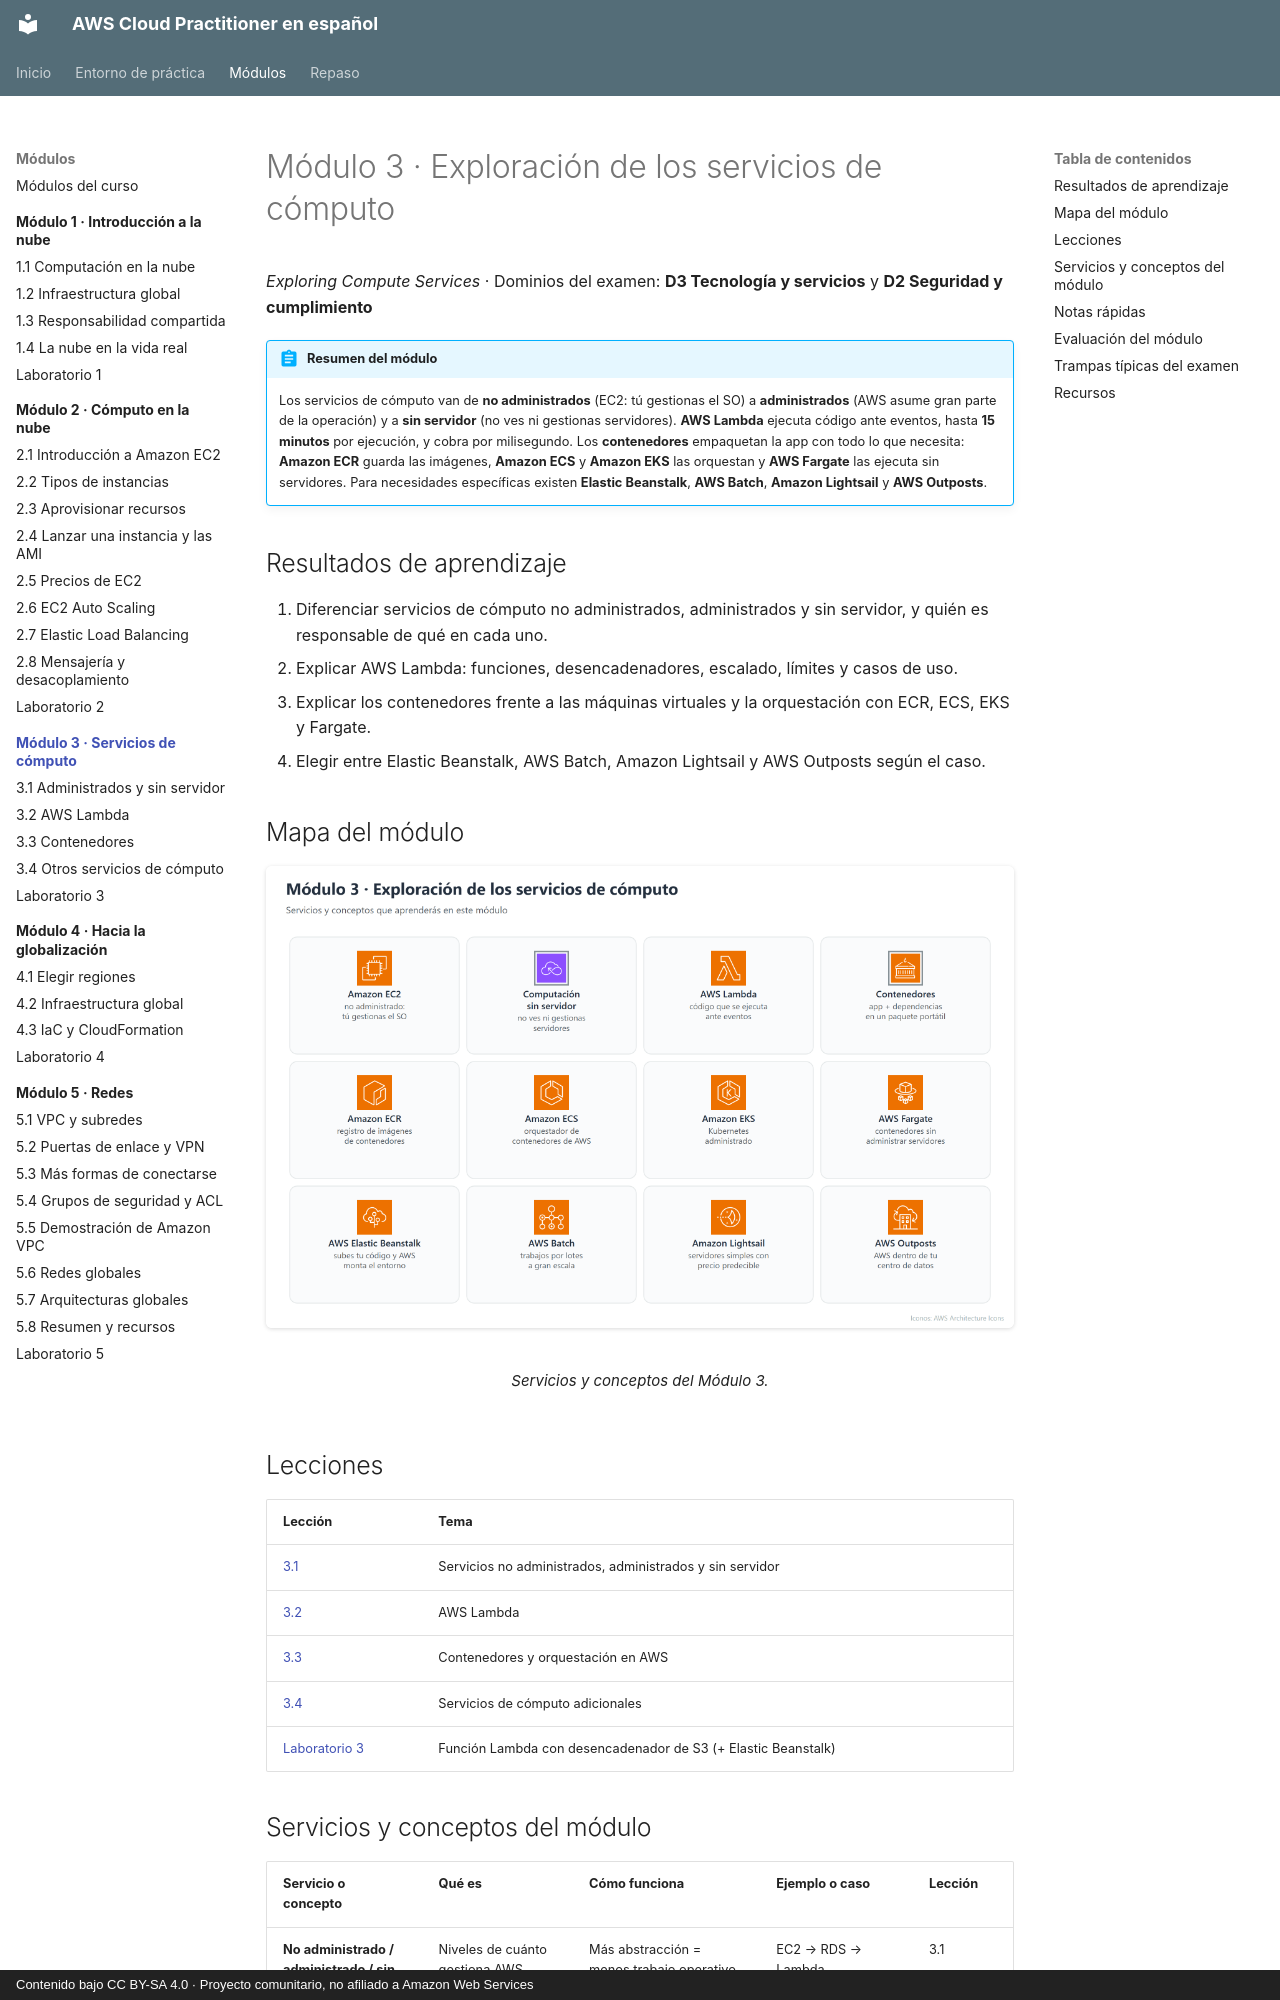

repository: CesarLoor/aws-cloud-practitioner-es · page: modulo-03/index.html · generator: mkdocs · copyright: Contenido bajo CC BY-SA 4.0 · Proyecto comunitario, no afiliado a Amazon Web Services

# Módulo 3 · Exploración de los servicios de cómputo

*Exploring Compute Services* · Dominios del examen: **D3 Tecnología y servicios** y **D2 Seguridad y cumplimiento**

!!! abstract "Resumen del módulo"
    Los servicios de cómputo van de **no administrados** (EC2: tú gestionas el SO) a **administrados** (AWS asume gran parte de la operación) y a **sin servidor** (no ves ni gestionas servidores). **AWS Lambda** ejecuta código ante eventos, hasta **15 minutos** por ejecución, y cobra por milisegundo. Los **contenedores** empaquetan la app con todo lo que necesita: **Amazon ECR** guarda las imágenes, **Amazon ECS** y **Amazon EKS** las orquestan y **AWS Fargate** las ejecuta sin servidores. Para necesidades específicas existen **Elastic Beanstalk**, **AWS Batch**, **Amazon Lightsail** y **AWS Outposts**.

## Resultados de aprendizaje

1. Diferenciar servicios de cómputo no administrados, administrados y sin servidor, y quién es responsable de qué en cada uno.
2. Explicar AWS Lambda: funciones, desencadenadores, escalado, límites y casos de uso.
3. Explicar los contenedores frente a las máquinas virtuales y la orquestación con ECR, ECS, EKS y Fargate.
4. Elegir entre Elastic Beanstalk, AWS Batch, Amazon Lightsail y AWS Outposts según el caso.

## Mapa del módulo

<figure markdown="span">
  ![Mapa del Módulo 3](../img/m3/m3-mapa.png)
  <figcaption>Servicios y conceptos del Módulo 3.</figcaption>
</figure>

## Lecciones

| Lección | Tema |
| --- | --- |
| [3.1](3-1-administrados-sin-servidor.md) | Servicios no administrados, administrados y sin servidor |
| [3.2](3-2-aws-lambda.md) | AWS Lambda |
| [3.3](3-3-contenedores.md) | Contenedores y orquestación en AWS |
| [3.4](3-4-otros-servicios-computo.md) | Servicios de cómputo adicionales |
| [Laboratorio 3](laboratorio.md) | Función Lambda con desencadenador de S3 (+ Elastic Beanstalk) |
